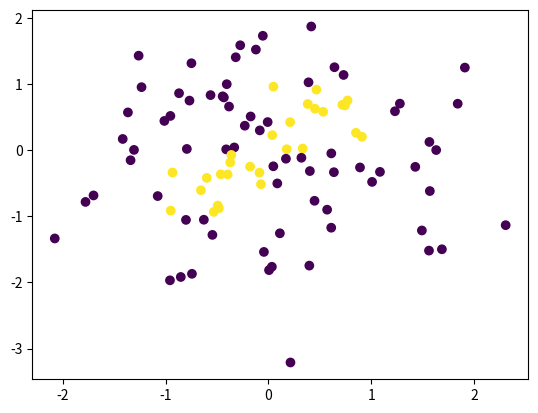

Source code (Python):
import pandas as pd
import matplotlib.pyplot as plt
import numpy as np
def q2(n):
    x = np.random.randn(n)
    y = np.random.randn(n)
    color = []
    for i in range(n):
        if((0<=x[i]<=1 and 0<=y[i]<=1) or (-1<=x[i]<=0 and -1<=y[i]<=0)):
            color.append(1)
        #if((1<x[i]<2 and 1<y[i]<2) and (-2<x[i]<-1 and -2<y[i]<-1)):
        else:
            color.append(0)
    plt.scatter(x,y,c=color)
    plt.show()
q2(100)